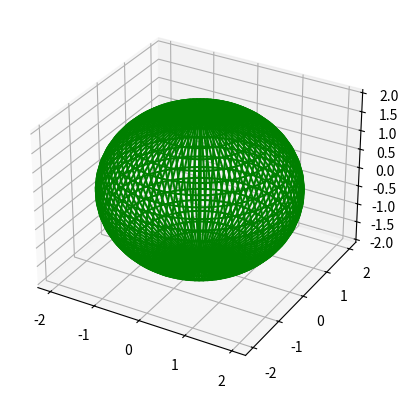

Source code (Python):
#!/usr/bin/env python2
# -*- coding: utf-8 -*-
"""
Created on Fri Feb 22 21:42:40 2019

[redacted]
"""
import numpy as np
import random
import math
from matplotlib import pyplot as plt


class Sphere(object):
    """ 
    Class for representing a 3D grid sphere based on radius r, 
    and angles phi,theta.
    """
    def __init__(self, radius=1., origin=np.array([0., 0., 0.])):
        self.origin = origin
        self.radius = radius
        self.color = (1, 0, 0)
        self.sphere_points = None
        self.angle = 0.
        self.R = np.eye(4)
        self.type = 'sphere'
        
    def clone(self):
        new_sphere = Sphere()
        new_sphere.origin = self.origin
        new_sphere.radius = self.radius
        new_sphere.color = self.color
        new_sphere.angle = self.angle
        new_sphere.R = self.R
        return new_sphere   
    
    def random_points(self, p=6, r=3, min_dist=0.01):
        """
        p: ammount of points on sphere
        r: radius of sphere in meters
        min_dist: minimum distance between each point
        """
        worldpoints = np.full((4, p), 1.0)
        self.radius = r
        for k in range(0, p):
            theta = random.uniform(0., math.pi)
            phi = random.uniform(0., 2*math.pi)
            radius = random.uniform(0, r)
            while(radius == 0):
              radius = random.uniform(0, r)
            worldpoints[0, k] = radius*(math.sin(theta)*math.cos(phi))+self.origin[0]
            worldpoints[1, k] = radius*(math.sin(theta)*math.sin(phi))+self.origin[1]
            worldpoints[2, k] = radius*(math.cos(theta))+self.origin[2]
            if(k > 1):
               for j in range(k-1, 0 ,-1):
                distancex = (worldpoints[0, k]-worldpoints[0, j])*(worldpoints[0, k]-worldpoints[0, j])
                distancey = (worldpoints[1, k]-worldpoints[1, j])*(worldpoints[1, k]-worldpoints[1, j])
                distancez = (worldpoints[2, k]-worldpoints[2, j])*(worldpoints[2, k]-worldpoints[2, j])
                distance = math.sqrt(distancex+distancey+distancez)
                if (distance < min_dist):
                      theta = random.uniform(0., math.pi)
                      phi = random.uniform(0., 2*math.pi)
                      radius = random.uniform(0, r)
                      while(radius == 0):
                        radius = random.uniform(0, r)
                      worldpoints[0, k] = radius*(math.sin(theta)*math.cos(phi))
                      worldpoints[1, k] = radius*(math.sin(theta)*math.sin(phi))
                      worldpoints[2, k] = radius*(math.cos(theta))
                      j = k-1
        self.sphere_points = worldpoints
        return worldpoints
              
    def set_origin(self, origin):
        self.origin = origin
        
    def get_sphere_points(self):
       return np.copy(self.sphere_points) 
   
    def get_color(self):
       return self.color
   
    def set_color(self, color):
       self.color = color
   
    def plot_points(self):
        # show Image
        # plot projection
        plt.figure("Sphere points")
        fig, ax = plt.subplots(subplot_kw={'projection': '3d'})
        ax.scatter(self.sphere_points[:3, 0], self.sphere_points[:3, 1], 
                   self.sphere_points[:3, 2], s=70, c='r') 
        ax.scatter(self.sphere_points[:3, 3], self.sphere_points[:3, 4], 
                   self.sphere_points[:3, 5], s=70, c='r') 
        plt.show()
        
    def plot_sphere(self):
        phisim = np.linspace((-math.pi)/2., (math.pi/2.))
        thetasim = np.linspace(0, 2 * np.pi)
        x = np.outer(np.sin(thetasim), np.cos(phisim))
        y = np.outer(np.sin(thetasim), np.sin(phisim))
        z = np.outer(np.cos(thetasim), np.ones_like(phisim))
        fig, ax = plt.subplots(subplot_kw={'projection': '3d'})
        ax.plot_wireframe(self.radius*x, self.radius*y, 
                          self.radius*z, color='g')

# Test ------------------------------------------------------------------------


S = Sphere()


worldpoints = S.random_points(6, 2) 
S.plot_sphere()
Sph = Sphere(radius=0.5)
Sph.set_color((1, 1, 0))
Sph.random_points(6, 2, 0.001)       
